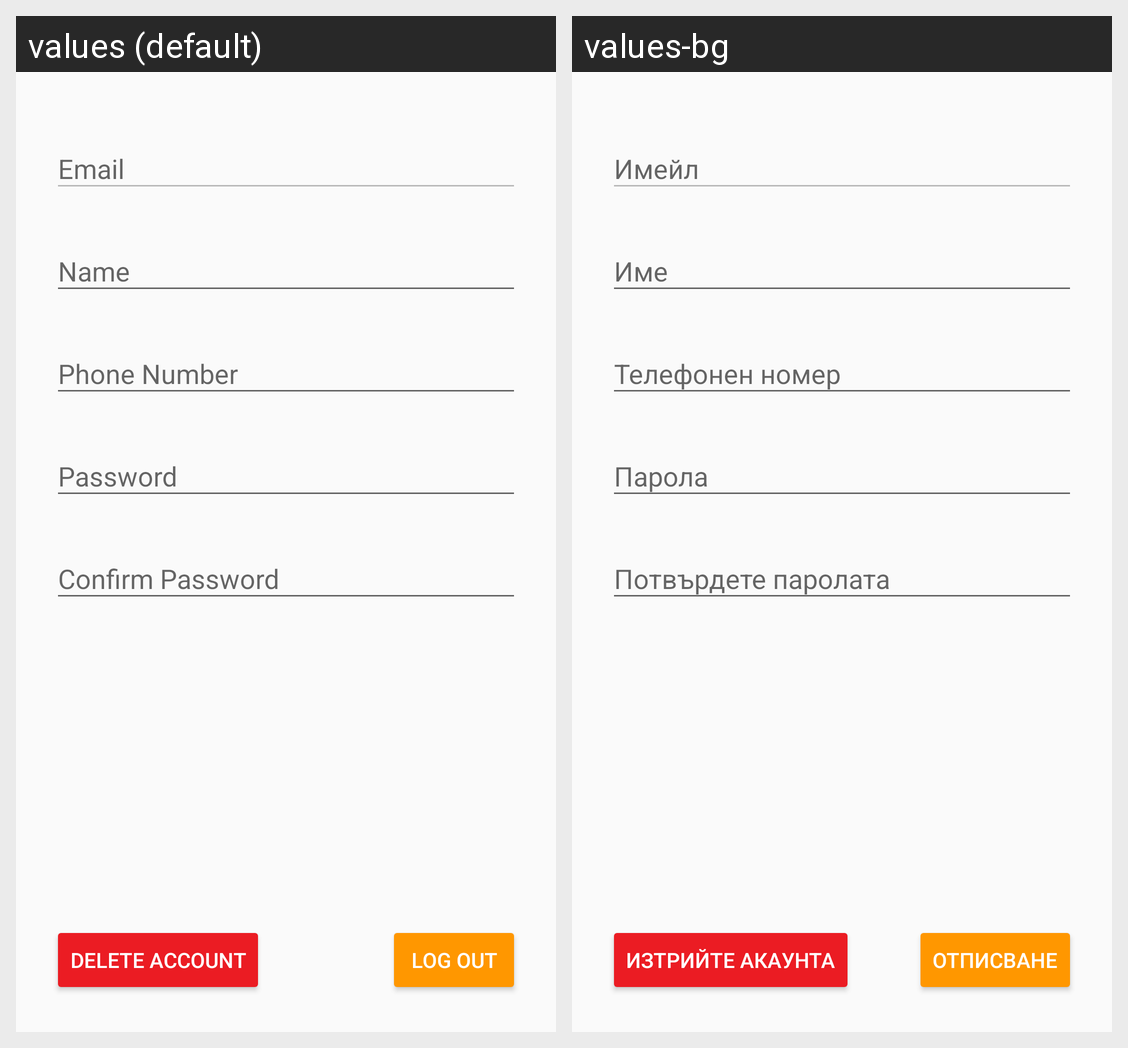

The Android screen above is rendered under two locales of the same app. Produce the string resources it draws, with the default and per-locale values.
Android screen res/layout/fragment_user_profile.xml rendered under 2 locales, left to right: values (default), values-bg. Device: Nexus 5 (rendered at 1080×1920; each locale shown at half size, 540×960, under a caption strip naming it); theme AppTheme.NoActionBar.
Strings drawn on this screen, with the default value and each locale's value (text and hints the layout hard-codes, and strings that could not be matched under every locale, appear in the picture but are not listed):

txt_email_hint
  values: Email
  values-bg: Имейл

txt_name
  values: Name
  values-bg: Име

txt_phone_number
  values: Phone Number
  values-bg: Телефонен номер

txt_password_hint
  values: Password
  values-bg: Парола

txt_password_confirmation_hint
  values: Confirm Password
  values-bg: Потвърдете паролата

txt_delete_account
  values: Delete account
  values-bg: Изтрийте акаунта

txt_log_out
  values: Log Out
  values-bg: Отписване
